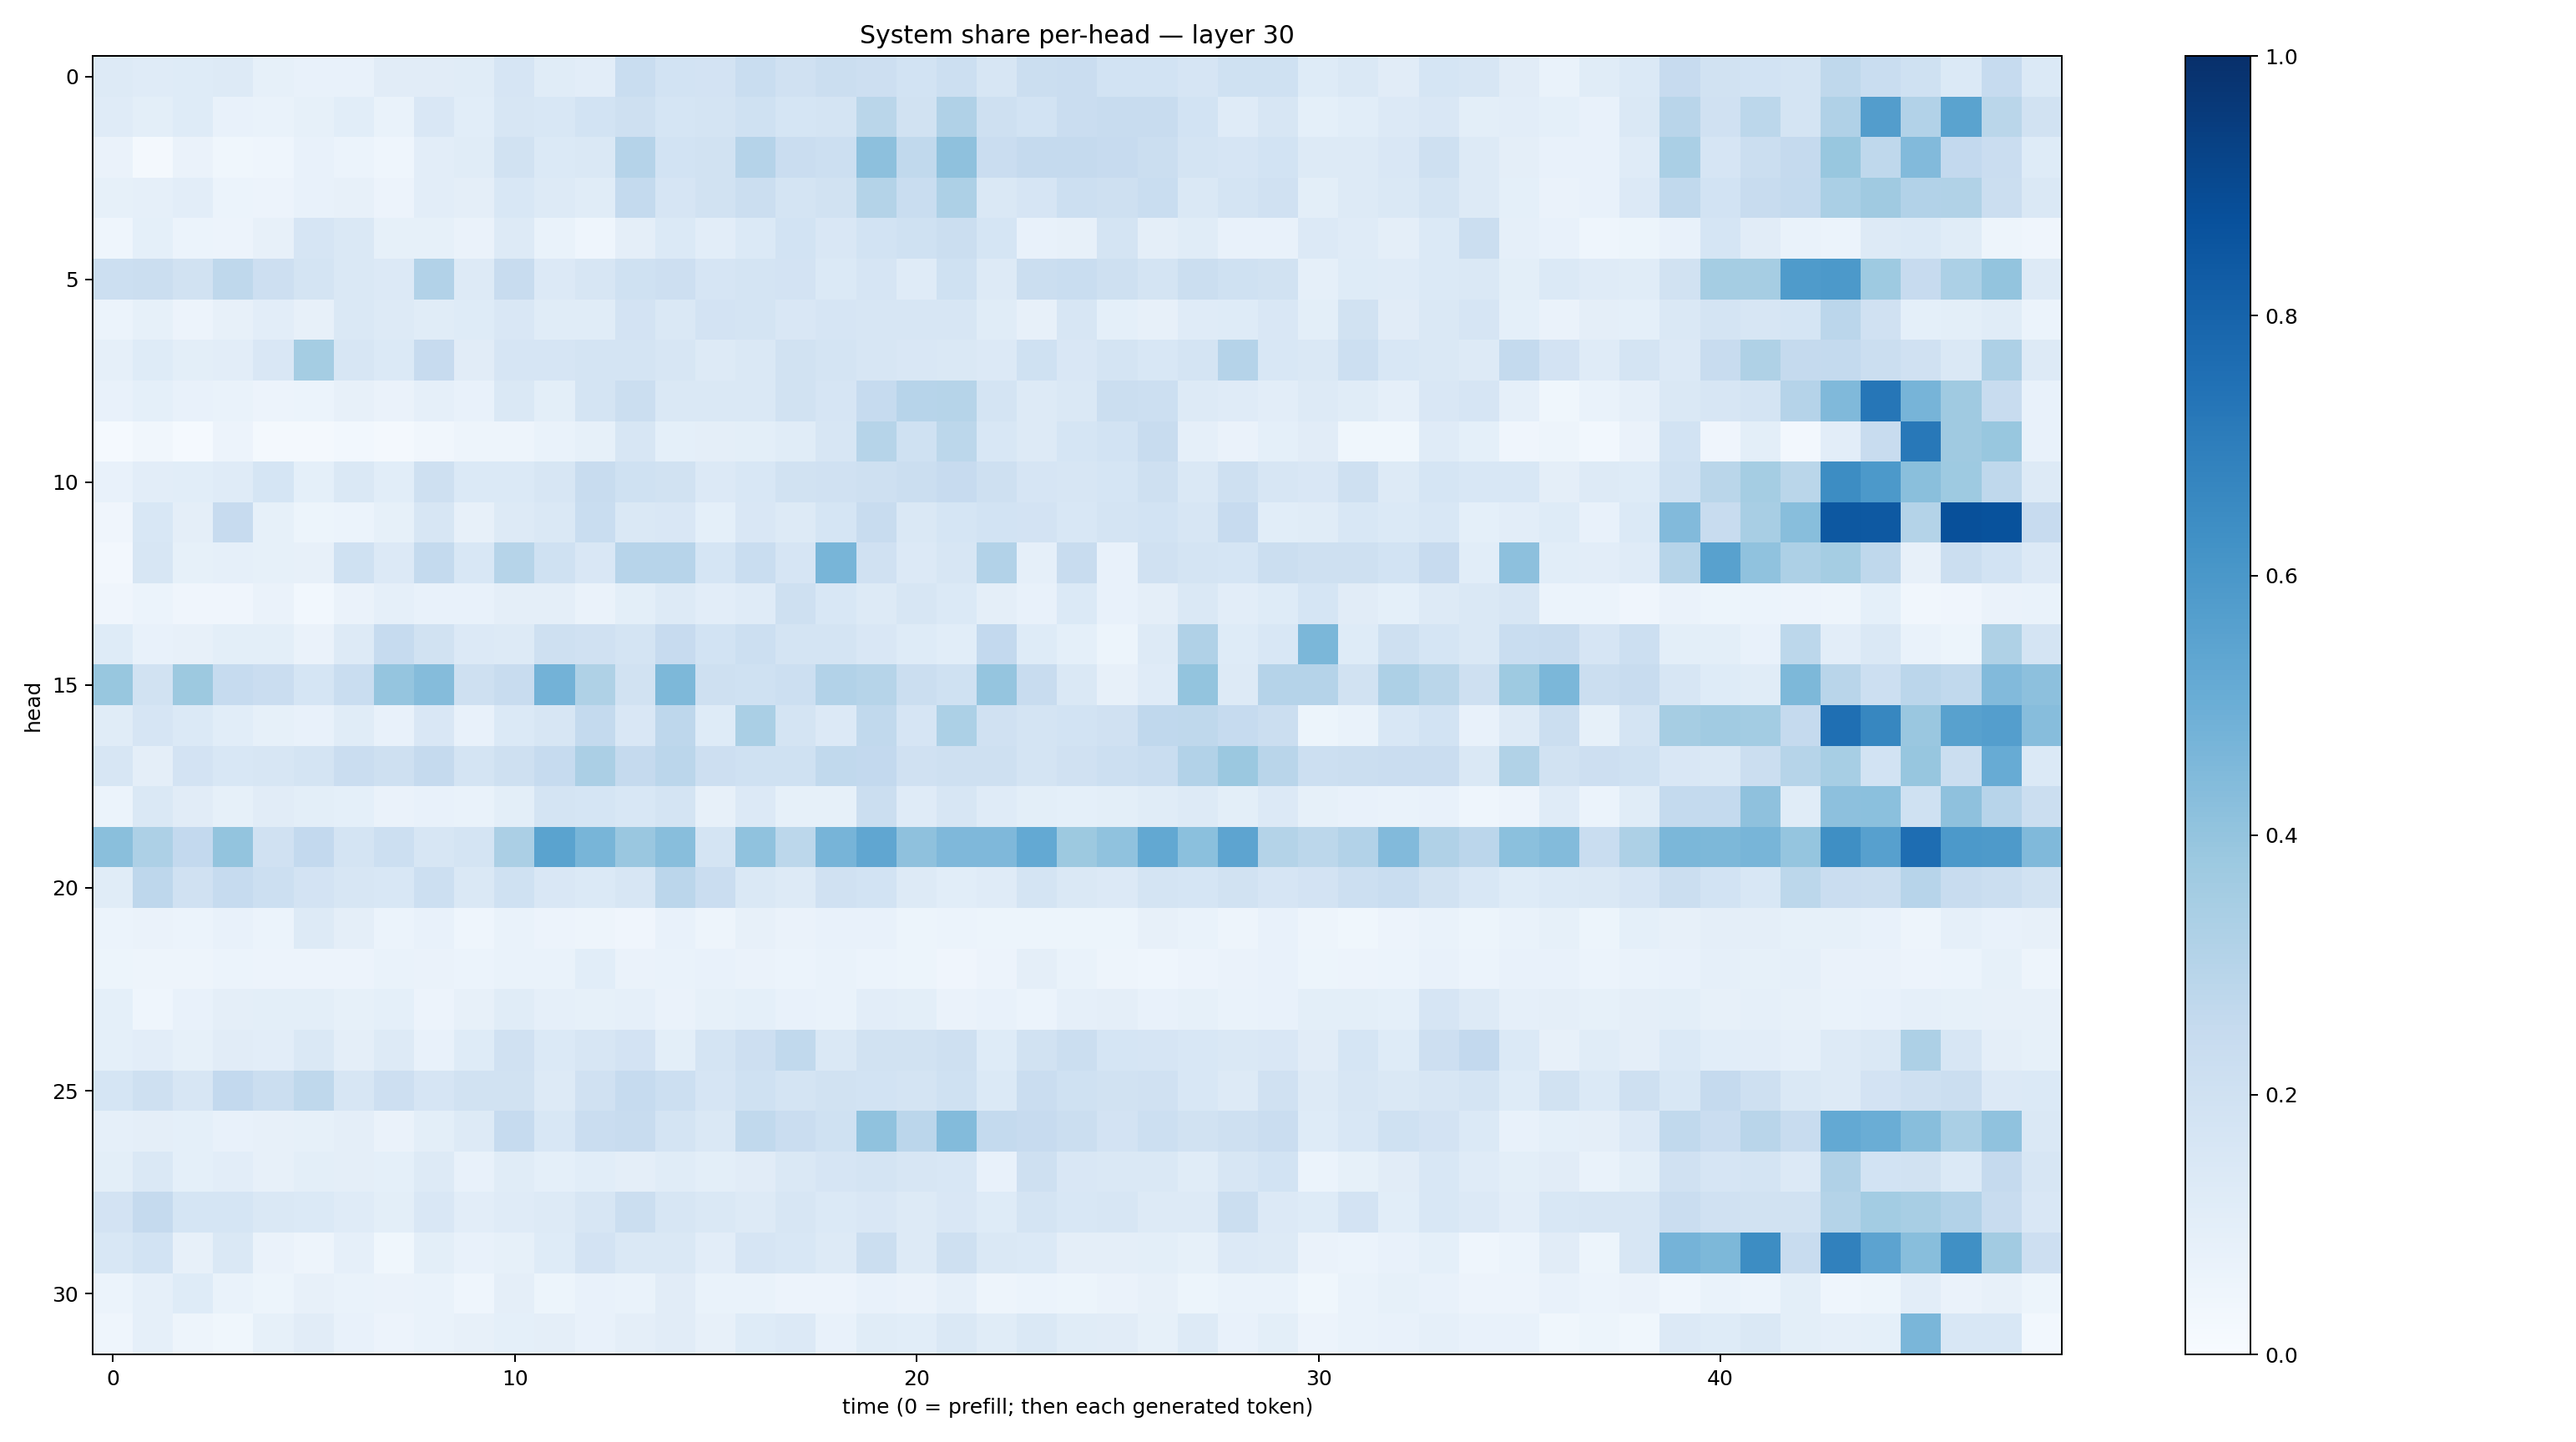

The table this chart was drawn from, first rows:
0.13070874, 0.12029915, 0.121459745, 0.1302031, 0.085068695, 0.07664765, 0.077373765, 0.11250692, 0.11039626, 0.11375879, 0.16706789, 0.1171255, 0.10359612, 0.23252685, 0.1846624, 0.18236381, 0.2307085, 0.19837071, 0.2211529, 0.21254511, 0.18681273, 0.21727626, 0.15836008, 0.2229787
0.1198, 0.09774, 0.1218, 0.07391, 0.06934, 0.08218, 0.1089, 0.06878, 0.1508, 0.1062, 0.1564, 0.1555, 0.1848, 0.21, 0.17, 0.173, 0.2023, 0.1696, 0.1768, 0.2869, 0.1916, 0.3183, 0.2109, 0.1865
0.06253, 0.0221, 0.06553, 0.03545, 0.04448, 0.07604, 0.05918, 0.04562, 0.1018, 0.1161, 0.1897, 0.1386, 0.1469, 0.3029, 0.1843, 0.1911, 0.3018, 0.2266, 0.2175, 0.4167, 0.2644, 0.4122, 0.228, 0.2514
0.08418, 0.08693, 0.1028, 0.06065, 0.05545, 0.07372, 0.08011, 0.05539, 0.1039, 0.09552, 0.1526, 0.1312, 0.114, 0.2561, 0.1665, 0.188, 0.2247, 0.1759, 0.1902, 0.3054, 0.2342, 0.3243, 0.1483, 0.1654
0.04496, 0.09166, 0.05973, 0.05635, 0.07962, 0.1656, 0.1444, 0.08221, 0.08536, 0.065, 0.1253, 0.0691, 0.04375, 0.09472, 0.1405, 0.104, 0.1377, 0.1846, 0.1494, 0.1861, 0.2027, 0.2252, 0.1683, 0.07046
0.2174, 0.2244, 0.1909, 0.272, 0.2145, 0.1721, 0.1478, 0.1362, 0.3091, 0.131, 0.2347, 0.1329, 0.1586, 0.2002, 0.2127, 0.1661, 0.1764, 0.1834, 0.1378, 0.1672, 0.1207, 0.2006, 0.1312, 0.2191
0.06066, 0.0851, 0.0548, 0.08116, 0.1031, 0.07872, 0.1434, 0.1281, 0.1165, 0.1229, 0.1501, 0.1147, 0.1154, 0.183, 0.141, 0.1799, 0.1726, 0.1519, 0.1653, 0.1611, 0.163, 0.1617, 0.1153, 0.07896
0.08879, 0.1248, 0.1006, 0.1048, 0.1505, 0.3539, 0.1569, 0.1379, 0.2452, 0.1131, 0.1665, 0.1647, 0.1761, 0.1727, 0.1607, 0.1267, 0.1415, 0.1951, 0.1787, 0.1585, 0.1488, 0.144, 0.1329, 0.2029
0.07745, 0.09195, 0.07338, 0.0667, 0.05747, 0.05862, 0.07839, 0.06544, 0.08805, 0.07302, 0.1409, 0.1004, 0.1771, 0.2241, 0.1442, 0.1407, 0.1432, 0.1944, 0.1666, 0.2496, 0.2933, 0.3002, 0.1727, 0.1288
0.01281, 0.03299, 0.01262, 0.05667, 0.01912, 0.02051, 0.03007, 0.02189, 0.033, 0.04986, 0.04799, 0.06751, 0.08341, 0.1608, 0.09262, 0.09582, 0.1008, 0.1134, 0.1568, 0.2969, 0.203, 0.2785, 0.1545, 0.1251
0.07036, 0.1047, 0.1065, 0.1208, 0.169, 0.08993, 0.1414, 0.1059, 0.2073, 0.1391, 0.1394, 0.1625, 0.241, 0.1993, 0.1884, 0.1333, 0.1534, 0.1925, 0.198, 0.2054, 0.2215, 0.2445, 0.2039, 0.1641
0.04251, 0.156, 0.09583, 0.2448, 0.08407, 0.05188, 0.06209, 0.08211, 0.1622, 0.08046, 0.1301, 0.1413, 0.2334, 0.1412, 0.1488, 0.09183, 0.1493, 0.132, 0.1689, 0.2418, 0.1438, 0.17, 0.1852, 0.181
0.0244, 0.1585, 0.08397, 0.08692, 0.08391, 0.07979, 0.2019, 0.1331, 0.2574, 0.1525, 0.2981, 0.2027, 0.1502, 0.2951, 0.2954, 0.1682, 0.2321, 0.1655, 0.4671, 0.1989, 0.1336, 0.1619, 0.3098, 0.08786
0.04005, 0.06136, 0.0404, 0.03965, 0.06628, 0.03114, 0.06529, 0.08881, 0.0768, 0.07264, 0.09462, 0.09505, 0.06319, 0.1009, 0.1261, 0.1022, 0.1205, 0.2065, 0.1538, 0.1328, 0.1624, 0.1403, 0.09489, 0.07333
0.1237, 0.07563, 0.08049, 0.09862, 0.09832, 0.06542, 0.1288, 0.2481, 0.1887, 0.1355, 0.1312, 0.2103, 0.1965, 0.174, 0.246, 0.185, 0.2152, 0.1748, 0.174, 0.1509, 0.1212, 0.1079, 0.2583, 0.1234
0.3904, 0.195, 0.3751, 0.25, 0.2301, 0.1685, 0.2311, 0.3957, 0.4375, 0.2072, 0.238, 0.4801, 0.3242, 0.1919, 0.4544, 0.2089, 0.203, 0.2177, 0.3096, 0.3008, 0.2241, 0.2025, 0.3957, 0.2396
0.114, 0.1678, 0.1373, 0.108, 0.08245, 0.07195, 0.1147, 0.07566, 0.151, 0.07741, 0.1384, 0.1636, 0.2548, 0.1491, 0.2752, 0.1248, 0.3383, 0.1771, 0.1328, 0.2651, 0.1672, 0.3295, 0.1972, 0.1792
0.1636, 0.09649, 0.1823, 0.1551, 0.163, 0.1732, 0.2295, 0.2065, 0.2516, 0.1777, 0.2057, 0.2471, 0.3353, 0.2509, 0.2838, 0.2115, 0.2027, 0.1995, 0.2654, 0.2615, 0.1991, 0.2096, 0.205, 0.1721
0.05962, 0.1433, 0.1103, 0.08427, 0.1104, 0.09854, 0.09102, 0.06327, 0.07541, 0.06777, 0.09846, 0.1734, 0.1715, 0.1561, 0.1782, 0.08201, 0.1359, 0.08415, 0.08417, 0.2191, 0.1205, 0.1615, 0.119, 0.09996
0.4223, 0.3248, 0.2602, 0.3992, 0.1987, 0.2605, 0.1787, 0.2159, 0.1579, 0.1759, 0.3342, 0.5478, 0.4668, 0.3845, 0.4269, 0.1781, 0.4088, 0.278, 0.4719, 0.5335, 0.4108, 0.4527, 0.4494, 0.5202
0.1143, 0.2751, 0.199, 0.2477, 0.2181, 0.1804, 0.158, 0.1535, 0.2159, 0.147, 0.2018, 0.1495, 0.1369, 0.1592, 0.2833, 0.2286, 0.1414, 0.125, 0.1975, 0.1855, 0.1282, 0.1094, 0.1195, 0.1738
0.05943, 0.06335, 0.06192, 0.07191, 0.062, 0.1324, 0.09436, 0.0602, 0.0753, 0.0453, 0.06674, 0.05806, 0.04741, 0.04144, 0.07678, 0.04749, 0.07917, 0.06329, 0.07236, 0.071, 0.05099, 0.05979, 0.05333, 0.05408
0.05272, 0.04697, 0.05055, 0.05968, 0.05635, 0.05707, 0.05592, 0.0667, 0.06256, 0.06128, 0.06671, 0.06943, 0.1078, 0.0642, 0.06737, 0.07226, 0.06454, 0.05958, 0.07024, 0.05955, 0.05398, 0.04211, 0.05475, 0.09556
0.09019, 0.04444, 0.07362, 0.09499, 0.1008, 0.09816, 0.08444, 0.09024, 0.05712, 0.08167, 0.1135, 0.08701, 0.0858, 0.08761, 0.06277, 0.08274, 0.0917, 0.0754, 0.07025, 0.103, 0.09973, 0.06555, 0.0728, 0.06014
0.09019, 0.1022, 0.08207, 0.1121, 0.1037, 0.1418, 0.09705, 0.1289, 0.07423, 0.1233, 0.1966, 0.1374, 0.1636, 0.1821, 0.1013, 0.1724, 0.2122, 0.2643, 0.1467, 0.1935, 0.194, 0.2073, 0.1231, 0.1904
0.1683, 0.2097, 0.1613, 0.2584, 0.2243, 0.2731, 0.1583, 0.213, 0.1665, 0.194, 0.1882, 0.1295, 0.1991, 0.2499, 0.2169, 0.165, 0.2015, 0.1779, 0.1881, 0.1839, 0.1742, 0.1993, 0.1402, 0.2299
0.08931, 0.09539, 0.09001, 0.07582, 0.07863, 0.08209, 0.09589, 0.06449, 0.1013, 0.1276, 0.2496, 0.1556, 0.2279, 0.239, 0.1725, 0.1451, 0.2655, 0.2266, 0.2006, 0.4077, 0.285, 0.4378, 0.2561, 0.2436
0.09821, 0.145, 0.0901, 0.1039, 0.07925, 0.09979, 0.09624, 0.09044, 0.1298, 0.07289, 0.1167, 0.09076, 0.1087, 0.09582, 0.116, 0.09976, 0.1124, 0.1456, 0.1654, 0.1756, 0.1606, 0.1545, 0.07809, 0.2041
0.1815, 0.2517, 0.1708, 0.1694, 0.1431, 0.1381, 0.1198, 0.09983, 0.1496, 0.1032, 0.1186, 0.1276, 0.1576, 0.2211, 0.1576, 0.1446, 0.1321, 0.159, 0.1385, 0.1516, 0.1291, 0.1492, 0.1225, 0.1744
0.1542, 0.1873, 0.07903, 0.1441, 0.06336, 0.04898, 0.08696, 0.03551, 0.09984, 0.07757, 0.08336, 0.123, 0.1832, 0.1475, 0.1467, 0.1027, 0.1679, 0.1544, 0.1295, 0.2222, 0.129, 0.2087, 0.1445, 0.1374
0.06174, 0.08845, 0.1228, 0.06752, 0.05286, 0.08041, 0.06676, 0.06487, 0.06843, 0.04644, 0.09574, 0.05187, 0.07184, 0.06755, 0.1133, 0.06843, 0.06798, 0.05476, 0.05508, 0.07732, 0.06512, 0.08731, 0.0471, 0.06067
0.04339, 0.08906, 0.04883, 0.03736, 0.08244, 0.1126, 0.07753, 0.05523, 0.06794, 0.08151, 0.09148, 0.09669, 0.07239, 0.09662, 0.112, 0.07994, 0.1249, 0.1357, 0.07443, 0.1137, 0.1085, 0.1448, 0.116, 0.1446
